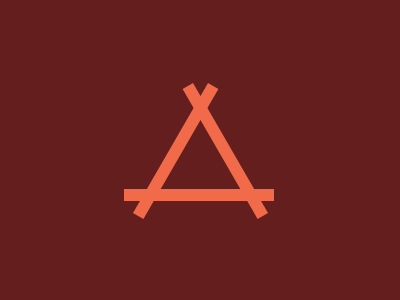

Recreate this image using only HTML and CSS.

<!-- file: index.html -->
<!DOCTYPE html>
<html lang="en">

<head>
    <meta charset="UTF-8">
    <meta name="viewport" content="width=device-width, initial-scale=1.0">
    <link rel="stylesheet" href="style.css">
    <title>Rotating fixed elements</title>
</head>

<body class="centered">
    <main>
        <div id="one"></div>
        <div id="two"></div>
        <div id="three"></div>
    </main>
</body>

</html>

<!--
    My solution to the challenge:
    <div id="one"></div>
    <div id="two"></div>
    <div id="three"></div>

    <style>
    * {
        margin: 0px;
        background-color: #631E1D;
    }
    
    div {
        width: 30px;
        height: 250px;
        background: #F16B4A;
        transform-origin: left bottom;
        position: fixed;
    }

    #one {
        bottom: 95;
        left: 75;
        rotate: 90deg;
    }

    #two {
        left: 85;
        rotate: 30deg;
    }

    #three {
        top: 15;
        left: 290;
        rotate: -30deg;
    }
    </style>
-->

/* file: style.css */
* {
    margin: 0px;
    padding: 0px;
    background-color: #631E1D;
    box-sizing: border-box;
}

body {
    height: fit-content;
}

.centered {
    position: fixed;
    top: 50%;
    left: 50%;
    transform: translate(-50%, -50%);
    text-align: center;
}

main {
    position: relative;
    width: 50vh;
    height: 50vh;
}

div {
    width: 4vh;
    height: 50vh;
    background: #F16B4A;
    position: absolute;
    bottom: 4vh;
}

#one {
    transform-origin: left bottom;
    bottom: 12vh;
    left: -0.5vh;
    transform: rotate(90deg);
}

#two {
    transform-origin: left bottom;
    left: 5%;
    transform: rotate(30deg);
}

#three {
    transform-origin: right bottom;
    right: 5%;
    transform: rotate(-30deg);
}